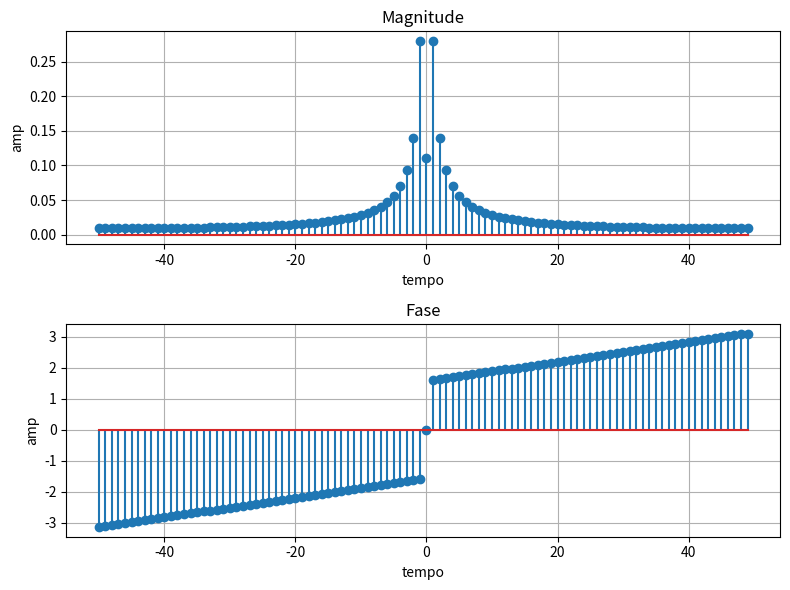

Python code for this plot:
'''
Autor: Guilherme Stein Kuhn
Disciplina: Sinais e Sistemas
Período: 2020/1 - earte
'''

import matplotlib.pyplot as plt
import numpy as np
from numpy.fft import fft, ifft, fftfreq, fftshift
from scipy import signal

#Exercicio 3
def main():
    fig, ax = plt.subplots(2, 1, figsize=(8,6))

    # definindo o sinal continuo periodico como no exemplo
    fs = 1.333
    wo = 2 * np.pi * fs
    Ts = 1/fs
    Tam = Ts/100

    # tempo e x(t)
    t = np.arange(0, Ts, Tam)
    x = signal.sawtooth(wo * t) * 0.88 + 0.12

    # fs
    X = fft(x)/len(x)

    # freq
    w = fftfreq(len(t), d=(1/Ts) * Tam)

    # freq zero no meio do grafico
    Xd = fftshift(X)
    w = fftshift(w)

    # magnitude e espectro
    modX = np.abs(Xd)

    # fase
    phasX = np.angle(Xd)

    # arrendondando
    phasX[modX < 0.00001] = 0

    # retornando ao dominio do tempo
    xr = ifft(X)*len(x)
    xr = np.real(xr)

    # magnitude
    ax[0].stem(w, modX)
    ax[0].set_title('Magnitude')
    ax[0].set_ylabel('amp')
    ax[0].set_xlabel('tempo')
    ax[0].grid(True)

    # fase
    ax[1].stem(w, phasX)
    ax[1].set_title('Fase')
    ax[1].set_ylabel('amp')
    ax[1].set_xlabel('tempo')
    ax[1].grid(True)

    fig.tight_layout()
    plt.show()

main()